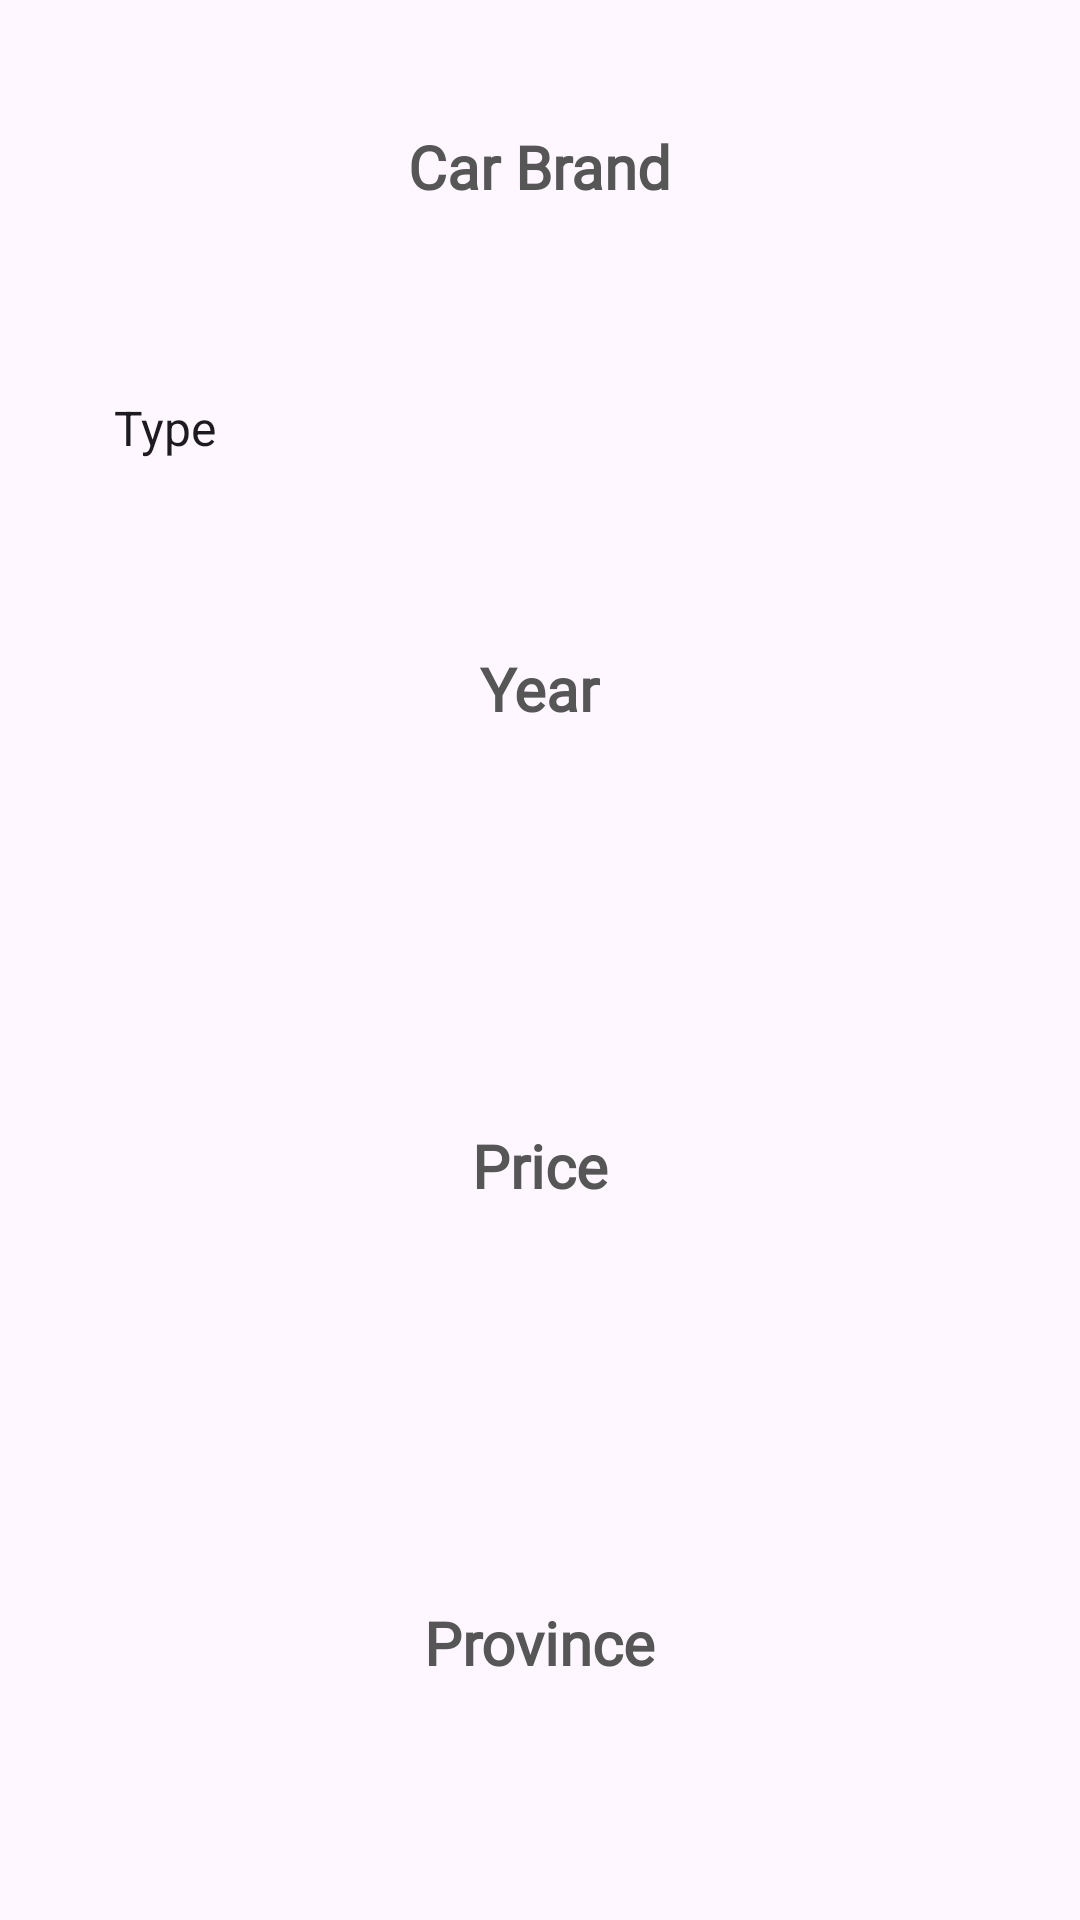

This screen was rendered from an Android layout file. Write that file and the resources it references.
<!-- AndroidManifest.xml: application theme Theme.AutoEliteKotlin -->
<!-- res/layout/activity_show_more.xml -->
<?xml version="1.0" encoding="utf-8"?>
<LinearLayout xmlns:android="http://schemas.android.com/apk/res/android"
    xmlns:app="http://schemas.android.com/apk/res-auto"
    xmlns:tools="http://schemas.android.com/tools"
    android:layout_width="match_parent"
    android:layout_height="match_parent"
    tools:context=".view.activities.ShowMore">


    <androidx.core.widget.NestedScrollView
        android:layout_width="match_parent"
        android:layout_height="match_parent"
        android:fillViewport="true"
        android:overScrollMode="never">

        <LinearLayout
            android:layout_width="match_parent"
            android:layout_height="wrap_content"
            android:orientation="vertical">

            <RelativeLayout
                android:background="@drawable/custom_spinner"
                android:layout_marginStart="30dp"
                android:layout_marginEnd="30dp"
                android:layout_marginBottom="27dp"
                android:id="@+id/carBrandBtn"
                android:layout_marginTop="33dp"
                android:layout_width="match_parent"
                android:layout_height="45dp">

                <TextView
                    android:id="@+id/CarBrandTxt"
                    android:layout_width="wrap_content"
                    android:layout_height="wrap_content"
                    android:layout_centerInParent="true"
                    android:fontFamily="@font/sora_font_family"
                    android:text="Car Brand"
                    android:textColor="@color/spinner_color"
                    android:textSize="20dp"
                    android:textStyle="bold" />

            </RelativeLayout>


            <Spinner
                android:id="@+id/TypeBtn"
                android:entries="@array/type_array"
                android:background="@drawable/custom_spinner"
                android:layout_width="match_parent"
                android:layout_height="45dp"
                android:gravity="center"
                android:textSize="20sp"
                android:layout_below="@id/carBrandBtn"
                android:layout_marginStart="30dp"
                android:layout_marginEnd="30dp"
                android:layout_marginBottom="27dp"
                android:layout_marginTop="15dp"
                android:fontFamily="@font/sora_bold"
                android:textColor="@color/spinner_color"
                android:spinnerMode="dropdown"/>




            <RelativeLayout
                android:background="@drawable/custom_spinner"
                android:layout_marginStart="30dp"
                android:layout_marginEnd="30dp"
                android:layout_marginBottom="27dp"
                android:id="@+id/YearBtn"
                android:layout_below="@id/TypeBtn"
                android:layout_marginTop="15dp"
                android:layout_width="match_parent"
                android:layout_height="45dp">

                <TextView
                    android:id="@+id/YearTxt"
                    android:layout_width="wrap_content"
                    android:layout_height="wrap_content"
                    android:layout_centerInParent="true"
                    android:fontFamily="@font/sora_font_family"
                    android:text="Year"
                    android:textColor="@color/spinner_color"
                    android:textSize="20dp"
                    android:textStyle="bold" />

            </RelativeLayout>


            <Spinner
                android:id="@+id/MileageBtn"
                android:layout_width="match_parent"
                android:layout_height="45dp"
                android:layout_below="@id/YearBtn"
                android:layout_marginStart="30dp"
                android:layout_marginEnd="30dp"
                android:layout_marginBottom="27dp"
                android:background="@drawable/custom_spinner" />

            <RelativeLayout
                android:background="@drawable/custom_spinner"
                android:layout_marginStart="30dp"
                android:layout_marginEnd="30dp"
                android:layout_marginBottom="27dp"
                android:id="@+id/PriceBtn"
                android:layout_below="@id/MileageBtn"
                android:layout_marginTop="15dp"
                android:layout_width="match_parent"
                android:layout_height="45dp">

                <TextView
                    android:id="@+id/PriceTxt"
                    android:layout_width="wrap_content"
                    android:layout_height="wrap_content"
                    android:layout_centerInParent="true"
                    android:fontFamily="@font/sora_font_family"
                    android:text="Price"
                    android:textColor="@color/spinner_color"
                    android:textSize="20dp"
                    android:textStyle="bold" />

            </RelativeLayout>




            <Spinner
                android:background="@drawable/custom_spinner"
                android:id="@+id/NewOrUsedBtn"
                android:layout_below="@id/PriceBtn"
                android:layout_width="match_parent"
                android:layout_marginStart="30dp"
                android:layout_marginEnd="30dp"
                android:layout_marginBottom="27dp"
                android:layout_height="45dp"/>

            <RelativeLayout
                android:background="@drawable/custom_spinner"
                android:layout_marginStart="30dp"
                android:layout_marginEnd="30dp"
                android:layout_marginBottom="27dp"
                android:id="@+id/LocationBtn"
                android:layout_below="@id/NewOrUsedBtn"
                android:layout_marginTop="15dp"
                android:layout_width="match_parent"
                android:layout_height="45dp">

                <TextView
                    android:id="@+id/LocationTxt"
                    android:layout_width="wrap_content"
                    android:layout_height="wrap_content"
                    android:layout_centerInParent="true"
                    android:fontFamily="@font/sora_font_family"
                    android:text="Province"
                    android:textColor="@color/spinner_color"
                    android:textSize="20dp"
                    android:textStyle="bold" />

            </RelativeLayout>



            <Spinner
                android:background="@drawable/custom_spinner"
                android:id="@+id/FuelTypeBtn"
                android:layout_below="@id/LocationBtn"
                android:layout_width="match_parent"
                android:layout_marginStart="30dp"
                android:layout_marginEnd="30dp"
                android:layout_marginBottom="27dp"
                android:layout_height="45dp"/>


            <RelativeLayout
                android:background="@drawable/custom_spinner"
                android:layout_marginStart="30dp"
                android:layout_marginEnd="30dp"
                android:layout_marginBottom="27dp"
                android:id="@+id/ColourBtn"
                android:layout_below="@id/FuelTypeBtn"
                android:layout_marginTop="15dp"
                android:layout_width="match_parent"
                android:layout_height="45dp">

                <TextView
                    android:id="@+id/ColourTxt"
                    android:layout_width="wrap_content"
                    android:layout_height="wrap_content"
                    android:layout_centerInParent="true"
                    android:fontFamily="@font/sora_font_family"
                    android:text="Colour"
                    android:textColor="@color/spinner_color"
                    android:textSize="20dp"
                    android:textStyle="bold" />

            </RelativeLayout>

            <LinearLayout
                android:id="@+id/buttons"
                android:layout_width="match_parent"
                android:layout_height="wrap_content"
                android:layout_alignParentBottom="true"
                >
                <androidx.appcompat.widget.AppCompatButton
                    android:id="@+id/backBtn"
                    android:layout_width="0dp"
                    android:layout_height="wrap_content"
                    android:layout_weight="1"
                    android:text="Back"
                    android:textSize="20sp"
                    android:textColor="@color/white"
                    android:layout_margin="20dp"
                    android:padding="10dp"
                    android:fontFamily="@font/sora_font_family"
                    android:background="@drawable/back_button"
                    />
                <androidx.appcompat.widget.AppCompatButton
                    android:id="@+id/applyBtn"
                    android:layout_width="0dp"
                    android:layout_weight="1"
                    android:textSize="20sp"
                    android:text="Apply"
                    android:textColor="@color/white"
                    android:layout_margin="20dp"
                    android:padding="10dp"
                    android:layout_height="wrap_content"
                    android:fontFamily="@font/sora_font_family"
                    android:background="@drawable/car_button"/>
            </LinearLayout>
        </LinearLayout>


    </androidx.core.widget.NestedScrollView>
</LinearLayout>
<!-- resources referenced by this layout -->
<resources>
  <string-array name="type_array">
          <item>Type</item>
          <item>4×4</item>
          <item>4×2</item>
      </string-array>
  <color name="spinner_color">#565656</color>
  <color name="white">#FFFFFFFF</color>
  <!-- drawable back_button (drawable) -->
  <?xml version="1.0" encoding="utf-8"?>
  <vector xmlns:android="http://schemas.android.com/apk/res/android" xmlns:aapt="http://schemas.android.com/aapt"
      android:viewportWidth="153"
      android:viewportHeight="50"
      android:width="153dp"
      android:height="50dp">
      <path
          android:pathData="M25 0H128A25 25 0 0 1 153 25V25A25 25 0 0 1 128 50H25A25 25 0 0 1 0 25V25A25 25 0 0 1 25 0Z"
          android:fillColor="#8F8F8F" />
  </vector>
  <!-- drawable car_button (drawable) -->
  <?xml version="1.0" encoding="utf-8"?>
  <shape xmlns:android="http://schemas.android.com/apk/res/android">
      <solid android:color="#9971EC" />
      <corners android:radius="25dp" />
      <size
          android:width="320dp"
          android:height="50dp" />
  </shape>
  <!-- drawable custom_spinner (drawable) -->
  <?xml version="1.0" encoding="utf-8"?>
  <selector xmlns:android="http://schemas.android.com/apk/res/android">
  
      <item>
          <layer-list>
              <item>
  
                  <shape android:shape="rectangle">
                      <solid android:color="@color/Spinner_color"/>
                      <size android:height="31dp" />
                      <padding android:right="12dp"
                          android:left="12dp"/>
                      <corners android:radius="10dp"/>
  
                  </shape>
              </item>
              <item android:drawable="@drawable/arrow_drop_down"
                  android:gravity="end">
  
                  </item>
          </layer-list>
      </item>
  
  
  </selector>
  <style name="Theme.AutoEliteKotlin" parent="Base.Theme.AutoEliteKotlin" />
  <color name="Spinner_color">#F4F3F3</color>
  <style name="Base.Theme.AutoEliteKotlin" parent="Theme.Material3.DayNight.NoActionBar">
          <item name="android:windowTranslucentStatus">true</item>
          <item name="android:windowTranslucentNavigation">true</item>
      </style>
</resources>
